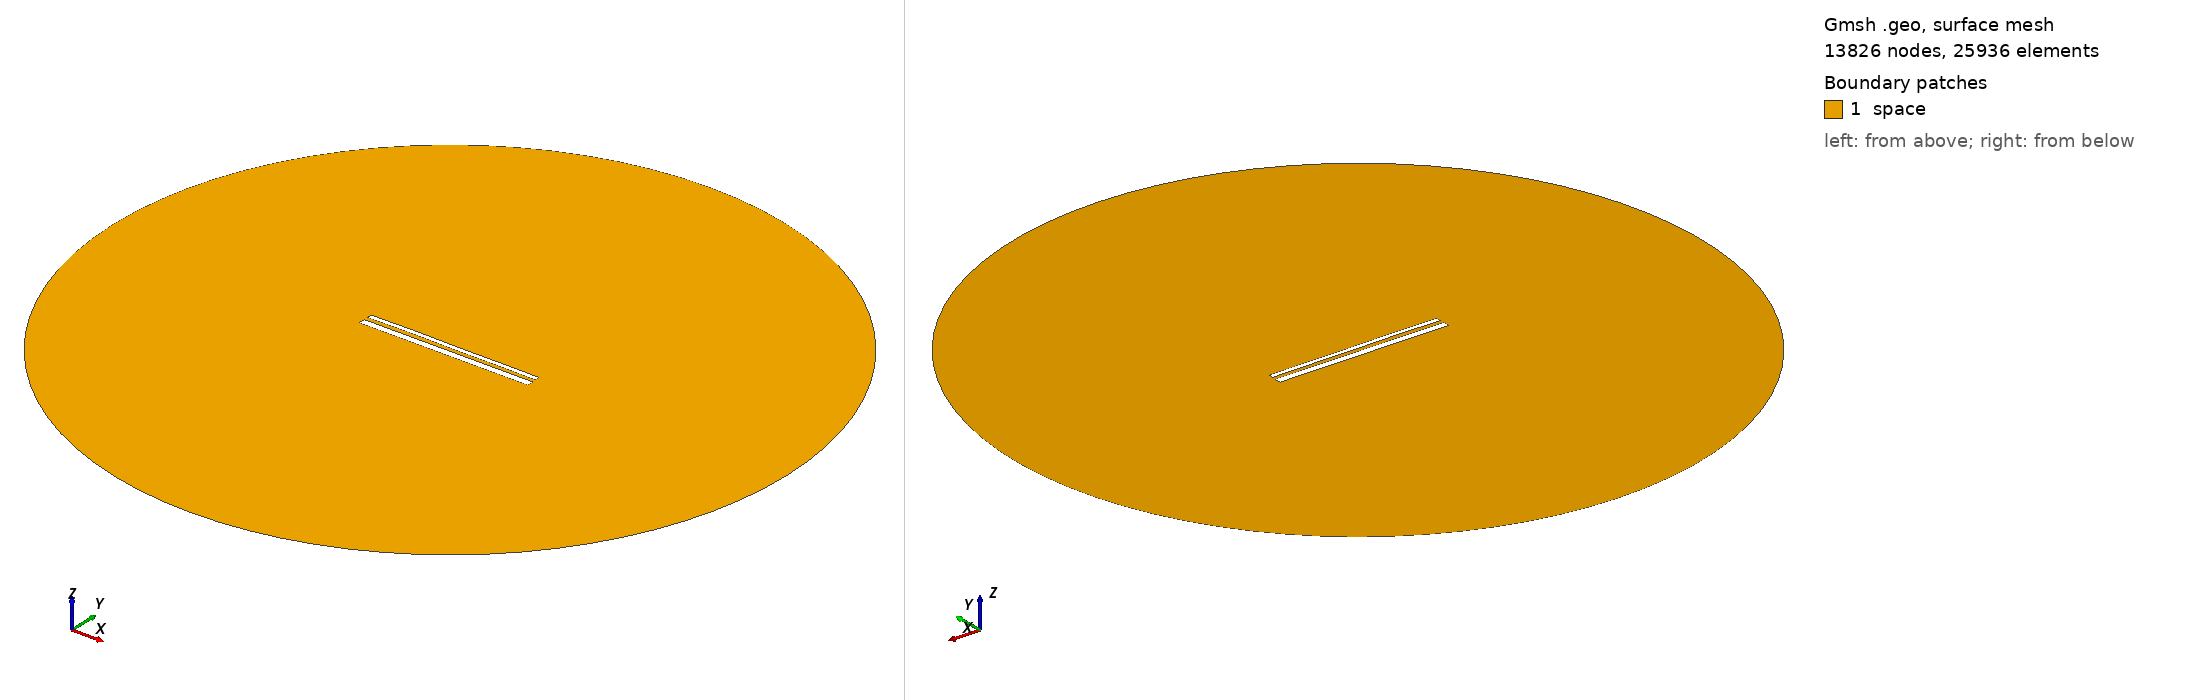

Gmsh geometry script, surface-meshed: 13826 nodes, 25936 surface elements. Boundary patches (legend numbers): 1 space. Left view from above one corner, right view from below the opposite corner. Legend entries are the model's physical surfaces. The drawing asked Gmsh for element sizes between 1% and 20% of the model's largest extent; the script's own settings can give other sizes.

=== 13969.geo (drawn) ===
//---------------------------------------
// Geometry kernel
//---------------------------------------

SetFactory("OpenCASCADE");



//---------------------------------------
// Parameters of the geometry
//---------------------------------------

// Overetch of the upper plate
overetch = 0.5;

// Distance between the plates
distance = 2.0;

// Discretization over the x axis (for the deformation)
nx = 50; 

// Length of the plate
L = 100 - overetch; 

// Number of modes
n = 4; 

// 1st mode coefficient
coeff(1) = -0.075;
beta(1) = 0.596864 * 3.1415926535 / L;

// 2nd mode coefficient
coeff(2) = 0.07499999999999998;
beta(2) = 1.49418 * 3.1415926535 / L;

// 3rd mode coefficient
coeff(3) = 0.07499999999999998;
beta(3) = 2.50025 * 3.1415926535 / L;

// 4th mode coefficient
coeff(4) = 0.07499999999999998;
beta(4) = 3.49999 * 3.1415926535 / L;



//---------------------------------------
// Upper plate (deformed rectangle)
//---------------------------------------

// Coordiantes of the upper plate
xmin = -50;
xmax = 50 - overetch;

// Height of the upper plate
yheight = 4 - 2 * overetch;

// Indexes of the points
UpperID[] = {};
LowerID[] = {};
LeftID[] = {};
RightID[] = {};

// Point index
p = 1;

// Horizontal edges
For i In {1:nx}
    x = xmin + (i-1)*(xmax - xmin)/(nx-1);

    y_bottom = distance / 2 + overetch;
    For j In {1:n}
        C = (Cosh(beta(j)*L) + Cos(beta(j)*L)) / (Sinh(beta(j)*L) + Sin(beta(j)*L));
        y_bottom  = y_bottom + coeff(j) * (Cosh(beta(j)*(x+50)) - Cos(beta(j)*(x+50)) - C * (Sinh(beta(j)*(x+50)) - Sin(beta(j)*(x+50))));
    EndFor

    y_top = y_bottom + yheight;

    Point(p) = {x, y_top, 0, 1.0};
    UpperID[i] = p;
    p = p + 1;

    Point(p) = {x, y_bottom, 0, 1.0};
    LowerID[i] = p;
    p = p + 1;
EndFor

// Create point lists
UpperPts[] = {}; LowerPts[] = {};
For i In {1:nx}
  UpperPts[] += {UpperID[i]};
  LowerPts[] += {LowerID[i]};
EndFor

// Build splines
Spline(1) = {UpperPts[]};
Spline(2) = {LowerPts[]};
Line(3) = {LowerPts[nx-1], UpperPts[nx-1]};
Line(4) = {LowerPts[0], UpperPts[0]};

// Build the plane surface
Curve Loop(1) = {2, 3, -1, -4};
Plane Surface(1) = {1};



//---------------------------------------
// Lower plate (rectangle)
//---------------------------------------

// Vertices
Point(1001) = {-50, -1, 0, 1.0};
Point(1002) = { 50, -1, 0, 1.0};
Point(1003) = { 50,  -5, 0, 1.0};
Point(1004) = {-50,  -5, 0, 1.0};

// Edges
Line(5) = {1001, 1002};
Line(6) = {1002, 1003};
Line(7) = {1003, 1004};
Line(8) = {1004, 1001};

// Plane surface
Line Loop(2) = {5, 6, 7, 8};
Plane Surface(2) = {2}; 



//---------------------------------------
// Outer (fictious) boundary
//---------------------------------------

// Points
Point(1005) = {0, 0, 0};       // Center
Point(1006) = {200, 0, 0};     // Start point
Point(1007) = {0, 200, 0};     // 90 degrees
Point(1008) = {-200, 0, 0};    // 180 degrees
Point(1009) = {0, -200, 0};    // 270 degrees

// Circle arcs (each needs start, center, end)
Circle(9) = {1006, 1005, 1007};
Circle(10) = {1007, 1005, 1008};
Circle(11) = {1008, 1005, 1009};
Circle(12) = {1009, 1005, 1006};

// Plane surface for the entire domain
Curve Loop(3) = {9, 10, 11, 12};
Surface(3) = {3};

// Subtract the plates from the whole domain to obtain the actual domain where we want to solve the equations
BooleanDifference{ Surface{3}; Delete; }{ Surface{1}; Surface{2}; Delete; }




//---------------------------------------
// Transfinite Lines/Curves
//---------------------------------------

// Set the number of points on the boundaries
r = 7;

// Plates
Transfinite Curve {1, 2} = 50*r Using Progression 1;
Transfinite Curve {3, 4} = 2*r Using Progression 1;
Transfinite Line {5, 7} = 50*r Using Progression 1;
Transfinite Line {6, 8} = 2*r Using Progression 1;

// Outer boundary
Transfinite Line {9, 10, 11, 12} = 20 Using Progression 1;



//---------------------------------------
// Physical groups
//---------------------------------------                

// Physical curves (boundaries)
Physical Line("force_segment", 10) = {2};
Physical Line("upper_plate", 11) = {1, 3, 4};
Physical Line("lower_plate", 12) = {5, 6, 7, 8};
Physical Line("boundary", 20) = {9, 10, 11, 12};

// Physical Surfaces
Physical Surface("space", 30) = {3};



//---------------------------------------
// 6. Generate the Mesh
//---------------------------------------

// 2D mesh generation
Mesh 2;
